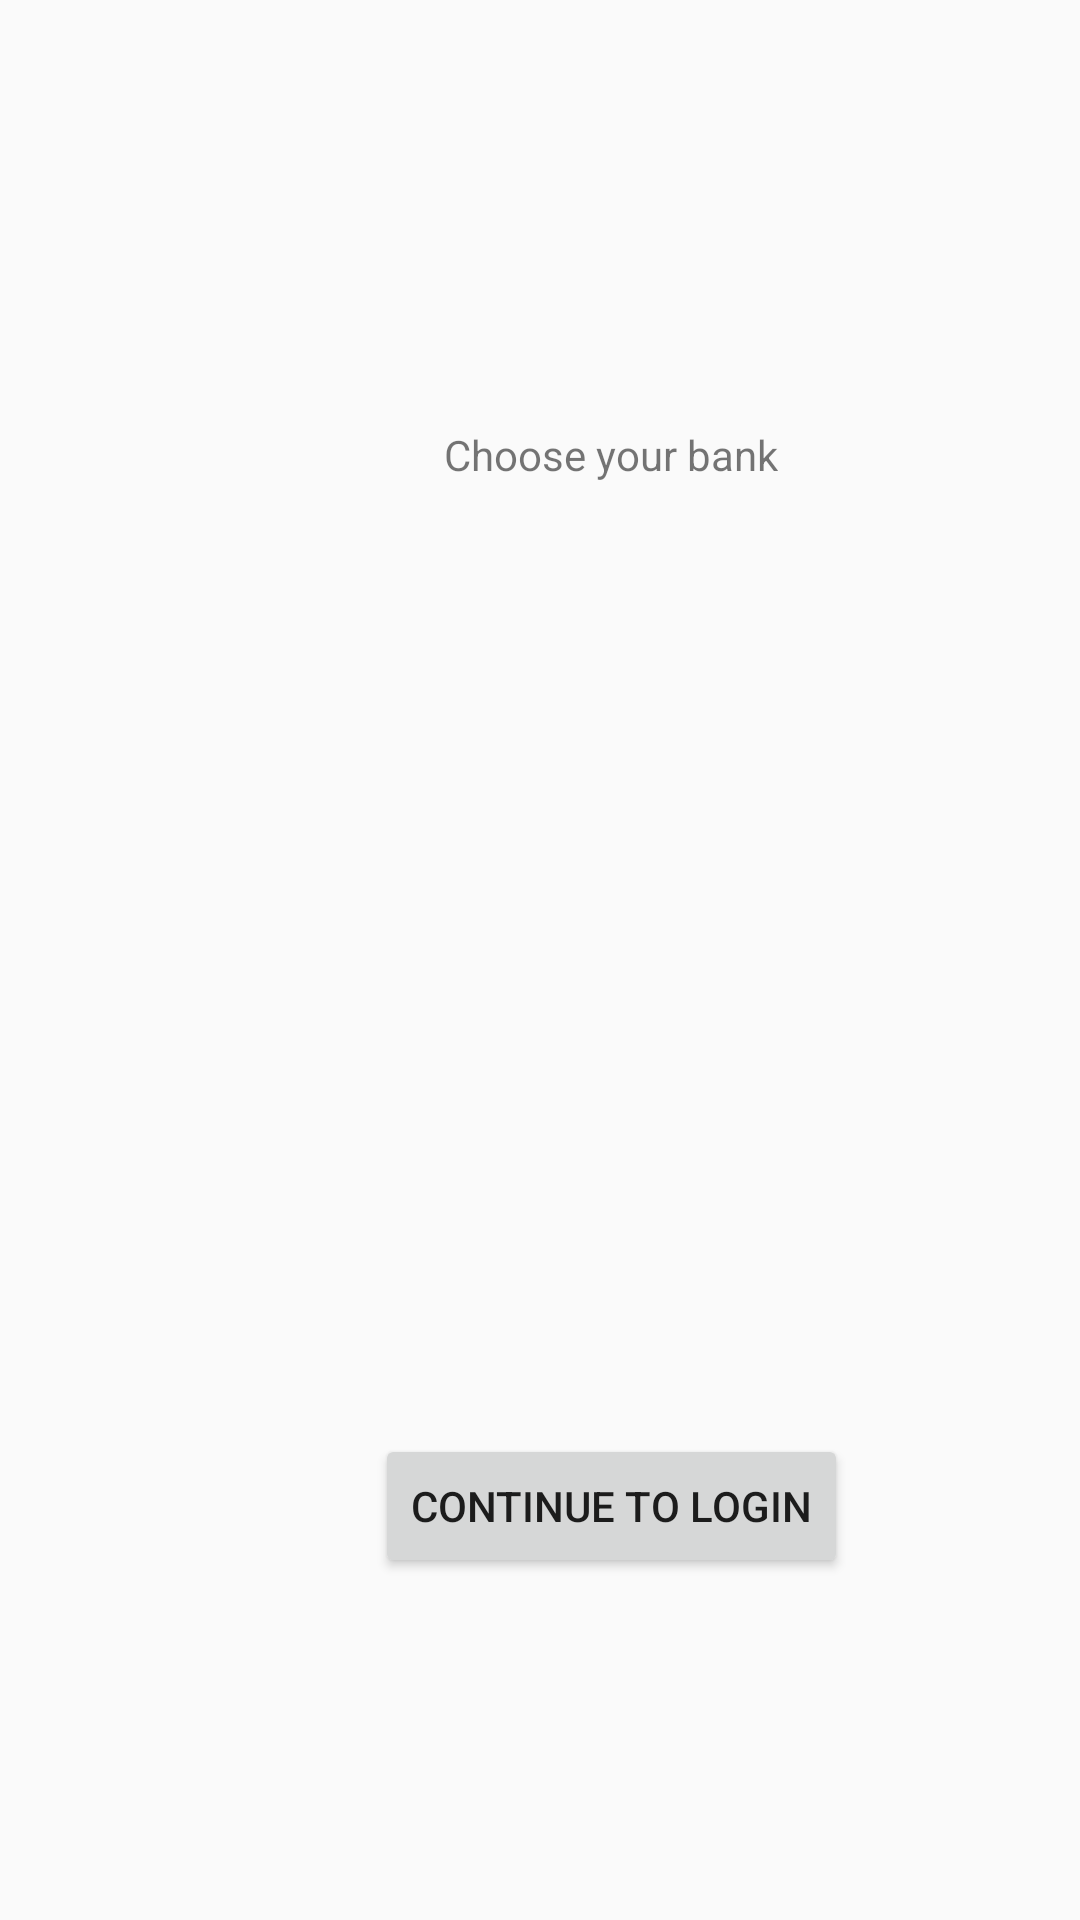

Here is an Android app screen rendered from its layout file. Give the layout XML and the strings, colors and styles it references.
<!-- AndroidManifest.xml: application theme AppTheme -->
<!-- res/layout/activity_main.xml -->
<?xml version="1.0" encoding="utf-8"?>
<androidx.constraintlayout.widget.ConstraintLayout xmlns:android="http://schemas.android.com/apk/res/android"
    xmlns:app="http://schemas.android.com/apk/res-auto"
    xmlns:tools="http://schemas.android.com/tools"
    android:layout_width="match_parent"
    android:layout_height="match_parent"
    tools:context=".MainActivity">

    <Spinner
        android:id="@+id/spinner1"
        android:layout_width="409dp"
        android:layout_height="wrap_content"
        android:layout_marginTop="288dp"
        android:spinnerMode="dropdown"
        app:layout_constraintStart_toStartOf="parent"
        app:layout_constraintTop_toTopOf="parent" />

    <Button
        android:id="@+id/button"
        android:layout_width="wrap_content"
        android:layout_height="wrap_content"
        android:layout_marginStart="125dp"
        android:layout_marginTop="166dp"
        android:onClick="loadActivity1"
        android:text="Continue to login"
        app:layout_constraintStart_toStartOf="parent"
        app:layout_constraintTop_toBottomOf="@+id/spinner1" />

    <TextView
        android:id="@+id/chooseBank"
        android:layout_width="wrap_content"
        android:layout_height="wrap_content"
        android:layout_marginStart="148dp"
        android:layout_marginTop="142dp"
        android:text="Choose your bank"
        app:layout_constraintStart_toStartOf="parent"
        app:layout_constraintTop_toTopOf="parent" />

</androidx.constraintlayout.widget.ConstraintLayout>
<!-- resources referenced by this layout -->
<resources>
  <style name="AppTheme" parent="Theme.AppCompat.Light.DarkActionBar">
          
          <item name="colorPrimary">@color/colorPrimary</item>
          <item name="colorPrimaryDark">@color/colorPrimaryDark</item>
          <item name="colorAccent">@color/colorAccent</item>
      </style>
  <!-- not gathered from this repository: default colours our renderer supplied (Android Studio template values) -->
  <color name="colorPrimary">#FF6200EE</color>
  <color name="colorPrimaryDark">#FF3700B3</color>
  <color name="colorAccent">#FF03DAC5</color>
</resources>
